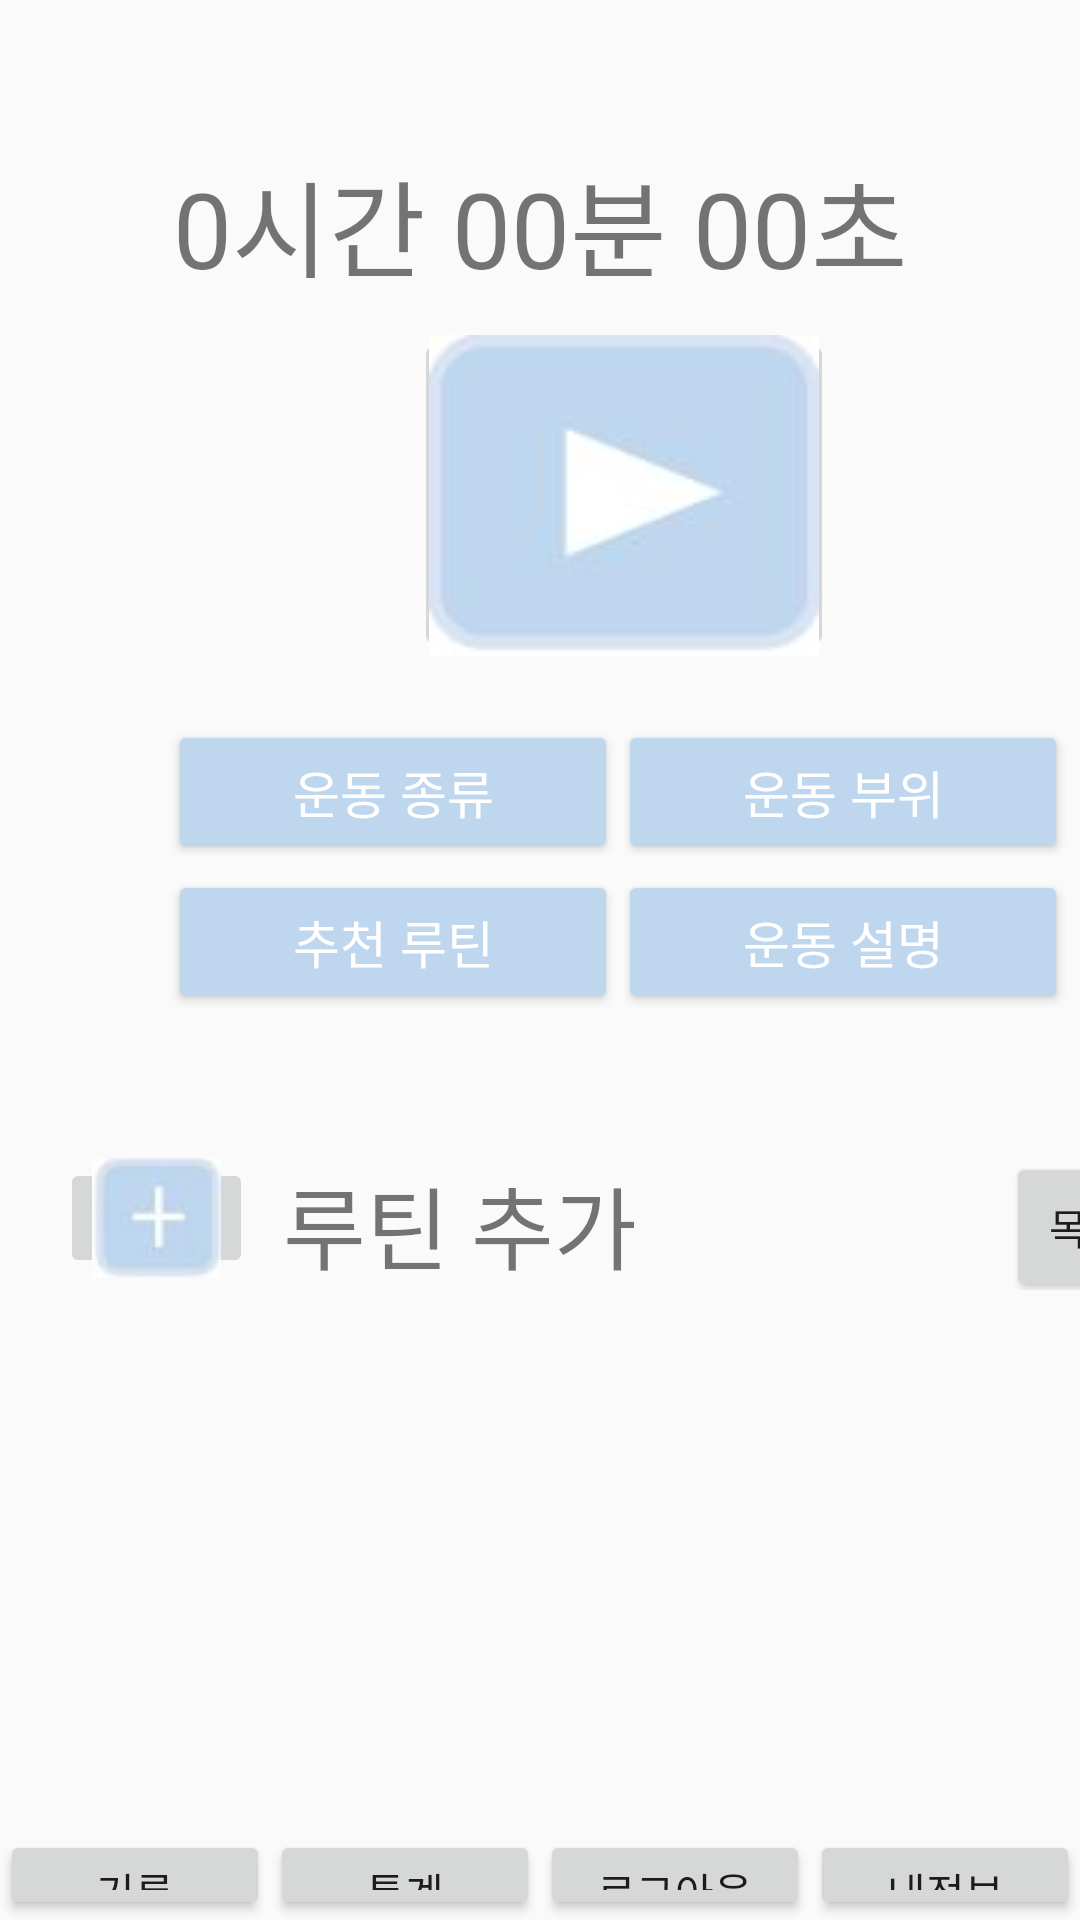

Android layout source for this screen:
<!-- AndroidManifest.xml: application theme Theme.AIHealthCare -->
<!-- res/layout/activity_main_work.xml -->
<?xml version="1.0" encoding="utf-8"?>
<androidx.constraintlayout.widget.ConstraintLayout xmlns:android="http://schemas.android.com/apk/res/android"
    xmlns:app="http://schemas.android.com/apk/res-auto"
    xmlns:tools="http://schemas.android.com/tools"
    android:layout_width="match_parent"
    android:layout_height="match_parent"
    tools:context=".MainWork">

    <LinearLayout
        android:layout_width="match_parent"
        android:layout_height="match_parent"
        android:orientation="vertical">

        <TextView
            android:id="@+id/tvName2"
            android:layout_width="match_parent"
            android:layout_height="wrap_content"
            android:gravity="center"
            android:text="" />

        <TextView
            android:id="@+id/tvTime"
            android:layout_width="match_parent"
            android:layout_height="wrap_content"
            android:gravity="center"
            android:layout_marginTop="30dp"
            android:textSize="35dp"
            android:text="0시간 00분 00초" />

        <ImageButton
            android:id="@+id/btnStart"
            android:layout_width="140dp"
            android:layout_height="110dp"
            android:layout_marginTop="10dp"
            android:layout_marginLeft="138dp"
            app:srcCompat="@drawable/start"
            tools:ignore="SpeakableTextPresentCheck" />

        <LinearLayout
            android:layout_marginTop="20dp"
            android:layout_width="300dp"
            android:layout_height="50dp"
            android:layout_marginLeft="56dp"
            android:orientation="horizontal">

            <Button
                android:id="@+id/btn1"
                android:layout_width="wrap_content"
                android:layout_height="wrap_content"
                android:layout_weight="1"
                android:backgroundTint="#BED6EE"
                android:textColor="#FFFFFF"
                android:text="운동 종류"
                android:textSize="17dp" />

            <Button
                android:id="@+id/btn2"
                android:layout_width="wrap_content"
                android:layout_height="wrap_content"
                android:layout_weight="1"
                android:backgroundTint="#BED6EE"
                android:textColor="#FFFFFF"
                android:textSize="17dp"
                android:text="운동 부위" />
        </LinearLayout>

        <LinearLayout
            android:layout_width="300dp"
            android:layout_height="50dp"
            android:layout_marginLeft="56dp"
            android:orientation="horizontal">

            <Button
                android:id="@+id/btn3"
                android:layout_width="wrap_content"
                android:layout_height="wrap_content"
                android:layout_weight="1"
                android:backgroundTint="#BED6EE"
                android:textColor="#FFFFFF"
                android:textSize="17dp"
                android:text="추천 루틴" />

            <Button
                android:id="@+id/btn4"
                android:layout_width="wrap_content"
                android:layout_height="wrap_content"
                android:textSize="17dp"
                android:layout_weight="1"
                android:backgroundTint="#BED6EE"
                android:textColor="#FFFFFF"
                android:text="운동 설명" />
        </LinearLayout>

        <LinearLayout
            android:layout_width="370dp"
            android:layout_height="50dp"
            android:layout_marginLeft="20dp"
            android:layout_marginTop="40dp"
            android:orientation="horizontal">

            <ImageButton
                android:id="@+id/imageButton2"
                android:layout_width="40dp"
                android:layout_height="40dp"
                android:layout_marginTop="6dp"
                android:layout_weight="1"
                app:srcCompat="@drawable/plus"
                tools:ignore="SpeakableTextPresentCheck,TouchTargetSizeCheck" />

            <TextView
                android:id="@+id/textView3"
                android:layout_width="wrap_content"
                android:layout_height="wrap_content"
                android:layout_weight="5"
                android:layout_marginLeft="10dp"
                android:layout_marginTop="6dp"
                android:textSize="30dp"
                android:text="루틴 추가" />

            <Button
                android:id="@+id/button"
                android:layout_width="30dp"
                android:layout_height="50dp"
                android:layout_weight="1"
                android:text="목록" />
        </LinearLayout>

        <ListView
            android:id="@+id/listview"
            android:layout_width="370dp"
            android:layout_marginLeft="20dp"
            android:layout_height="180dp" />

        <LinearLayout
            android:layout_width="match_parent"
            android:layout_height="match_parent"
            android:orientation="horizontal">

            <Button
                android:id="@+id/btn5"
                android:layout_width="wrap_content"
                android:layout_height="wrap_content"
                android:layout_weight="1"
                android:text="기록" />

            <Button
                android:id="@+id/btn6"
                android:layout_width="wrap_content"
                android:layout_height="wrap_content"
                android:layout_weight="1"
                android:text="통계" />

            <Button
                android:id="@+id/btn7"
                android:layout_width="wrap_content"
                android:layout_height="wrap_content"
                android:layout_weight="1"
                android:text="로그아웃" />

            <Button
                android:id="@+id/btn8"
                android:layout_width="wrap_content"
                android:layout_height="wrap_content"
                android:layout_weight="1"
                android:text="내정보" />
        </LinearLayout>


    </LinearLayout>
</androidx.constraintlayout.widget.ConstraintLayout>
<!-- resources referenced by this layout -->
<resources>
  <!-- drawable plus: jpg bitmap (drawable, 8456 bytes) -->
  <!-- drawable start: jpg bitmap (drawable, 8954 bytes) -->
  <style name="Theme.AIHealthCare" parent="Theme.AppCompat.Light.NoActionBar">
          
          <item name="colorPrimary">@color/purple_500</item>
          <item name="colorPrimaryVariant">@color/purple_700</item>
          <item name="colorOnPrimary">@color/white</item>
          
          <item name="colorSecondary">@color/teal_200</item>
          <item name="colorSecondaryVariant">@color/teal_700</item>
          <item name="colorOnSecondary">@color/black</item>
          
          <item name="android:statusBarColor" tools:targetApi="l">?attr/colorPrimaryVariant</item>
          
      </style>
  <!-- not gathered from this repository: default colours our renderer supplied (Android Studio template values) -->
  <color name="purple_500">#FF6200EE</color>
  <color name="purple_700">#FF3700B3</color>
  <color name="teal_200">#FF03DAC5</color>
  <color name="teal_700">#FF018786</color>
  <color name="black">#FF000000</color>
  <color name="white">#FFFFFFFF</color>
</resources>
